Run: headless pygame with SDL's dummy video driver; simulated clock (each Clock.tick advances the game by its frame time, no real sleeping); random seed 0; keys injected as events and as key.get_pressed() state; no mouse input.
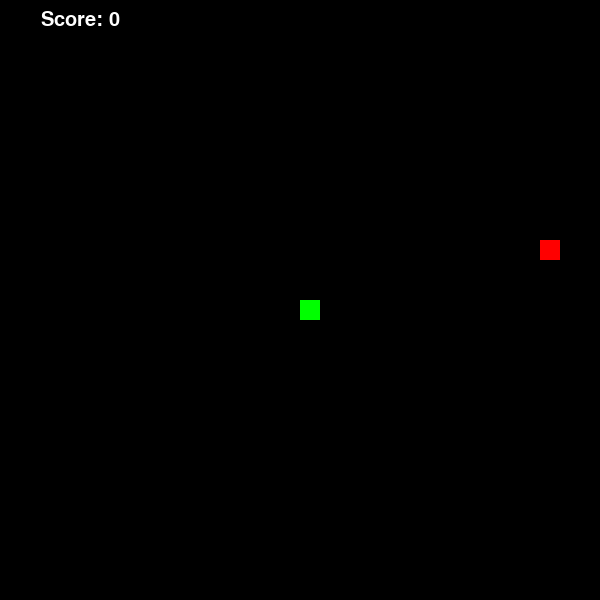
Frame 1 of 2 · flips 1–60 · no input
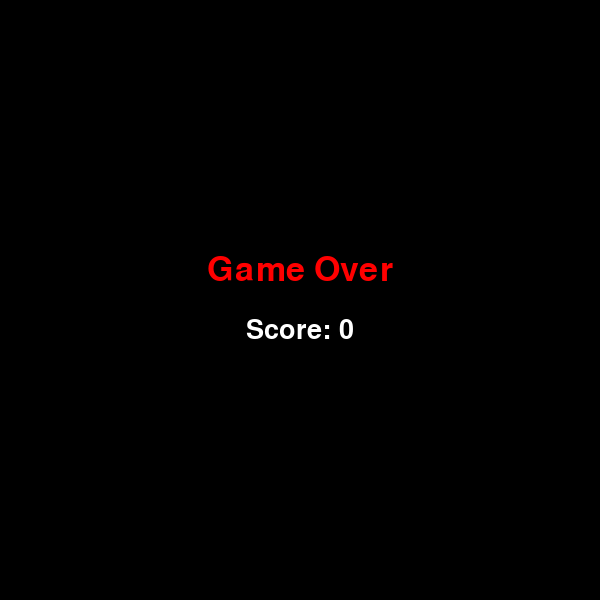
Frame 2 of 2 · flips 61–180 · tapped SPACE, RETURN · held RIGHT (→), D (game ended)

The pygame program that drew these frames:

import pygame
import random
import sys

# Initialize Pygame
pygame.init()

# ---------------- Constants & Global Settings ----------------

# Screen dimensions
SCREEN_WIDTH = 600
SCREEN_HEIGHT = 600

# Colors (R, G, B)
WHITE = (255, 255, 255)
BLACK = (0, 0, 0)
GREEN = (0, 255, 0)
RED = (255, 0, 0)

# Game settings
SNAKE_BLOCK = 20  # The size of each snake segment and food block.
FPS = 10  # Frames per second (affects snake speed)


# ---------------- Helper Functions ----------------

def random_food_position(snake_body):
    """
    Generate a random food position that does not collide with the snake body.
    """
    cols = SCREEN_WIDTH // SNAKE_BLOCK
    rows = SCREEN_HEIGHT // SNAKE_BLOCK
    while True:
        food_x = random.randint(0, cols - 1) * SNAKE_BLOCK
        food_y = random.randint(0, rows - 1) * SNAKE_BLOCK
        if [food_x, food_y] not in snake_body:
            return [food_x, food_y]


def draw_text(surface, text, size, color, center):
    """
    Render text on the screen.
    """
    font = pygame.font.SysFont(None, size)
    text_surface = font.render(text, True, color)
    text_rect = text_surface.get_rect(center=center)
    surface.blit(text_surface, text_rect)


# ---------------- Game Classes ----------------

class SnakeGame:
    def __init__(self):
        # Set up display
        self.display = pygame.display.set_mode((SCREEN_WIDTH, SCREEN_HEIGHT))
        pygame.display.set_caption("Snake Game")
        self.clock = pygame.time.Clock()

        # Initialize game state
        self.snake_body = [[SCREEN_WIDTH // 2, SCREEN_HEIGHT // 2]]
        self.direction = [0, 0]  # starting direction: stationary until key pressed.
        self.food_position = random_food_position(self.snake_body)
        self.score = 0

    def process_events(self):
        """
        Process user inputs and events.
        """
        for event in pygame.event.get():
            if event.type == pygame.QUIT:
                pygame.quit()
                sys.exit()

            if event.type == pygame.KEYDOWN:
                # Change direction but prevent the snake from reversing directly.
                if event.key == pygame.K_LEFT and self.direction != [SNAKE_BLOCK, 0]:
                    self.direction = [-SNAKE_BLOCK, 0]
                elif event.key == pygame.K_RIGHT and self.direction != [-SNAKE_BLOCK, 0]:
                    self.direction = [SNAKE_BLOCK, 0]
                elif event.key == pygame.K_UP and self.direction != [0, SNAKE_BLOCK]:
                    self.direction = [0, -SNAKE_BLOCK]
                elif event.key == pygame.K_DOWN and self.direction != [0, -SNAKE_BLOCK]:
                    self.direction = [0, SNAKE_BLOCK]

    def update_snake(self):
        """
        Update snake's position based on current direction, handle growth.
        """
        if self.direction == [0, 0]:
            # Skip updating if no direction has been chosen.
            return

        # Get current head position and calculate new head based on the direction.
        new_head = [self.snake_body[0][0] + self.direction[0],
                    self.snake_body[0][1] + self.direction[1]]
        # Insert new head to the snake body
        self.snake_body.insert(0, new_head)

        # Check if snake has eaten the food
        if new_head == self.food_position:
            self.score += 1
            # Generate new food location not on the snake.
            self.food_position = random_food_position(self.snake_body)
        else:
            # Remove the tail segment if no food has been eaten.
            self.snake_body.pop()

    def check_collisions(self):
        """
        Check for collisions with walls or snake's own body.
        """
        head_x, head_y = self.snake_body[0]
        # Collision with walls
        if head_x < 0 or head_x >= SCREEN_WIDTH or head_y < 0 or head_y >= SCREEN_HEIGHT:
            return True
        # Self-collision: if head collides with any body segment
        if self.snake_body[0] in self.snake_body[1:]:
            return True
        return False

    def render(self):
        """
        Render all game objects and update display.
        """
        self.display.fill(BLACK)

        # Draw Food
        pygame.draw.rect(self.display, RED, (self.food_position[0], self.food_position[1], SNAKE_BLOCK, SNAKE_BLOCK))

        # Draw Snake
        for segment in self.snake_body:
            pygame.draw.rect(self.display, GREEN, (segment[0], segment[1], SNAKE_BLOCK, SNAKE_BLOCK))

        # Draw Score
        draw_text(self.display, f"Score: {self.score}", 30, WHITE, (80, 20))

        pygame.display.update()

    def run(self):
        """
        Main game loop.
        """
        while True:
            self.process_events()
            self.update_snake()

            if self.check_collisions():
                # If collision detected, show Game Over and final score.
                self.display.fill(BLACK)
                draw_text(self.display, "Game Over", 50, RED, (SCREEN_WIDTH // 2, SCREEN_HEIGHT // 2 - 30))
                draw_text(self.display, f"Score: {self.score}", 40, WHITE, (SCREEN_WIDTH // 2, SCREEN_HEIGHT // 2 + 30))
                pygame.display.update()
                pygame.time.wait(2000)
                pygame.quit()
                sys.exit()

            self.render()
            self.clock.tick(FPS)


# ---------------- Main Entry Point ----------------

if __name__ == "__main__":
    game = SnakeGame()
    game.run()
